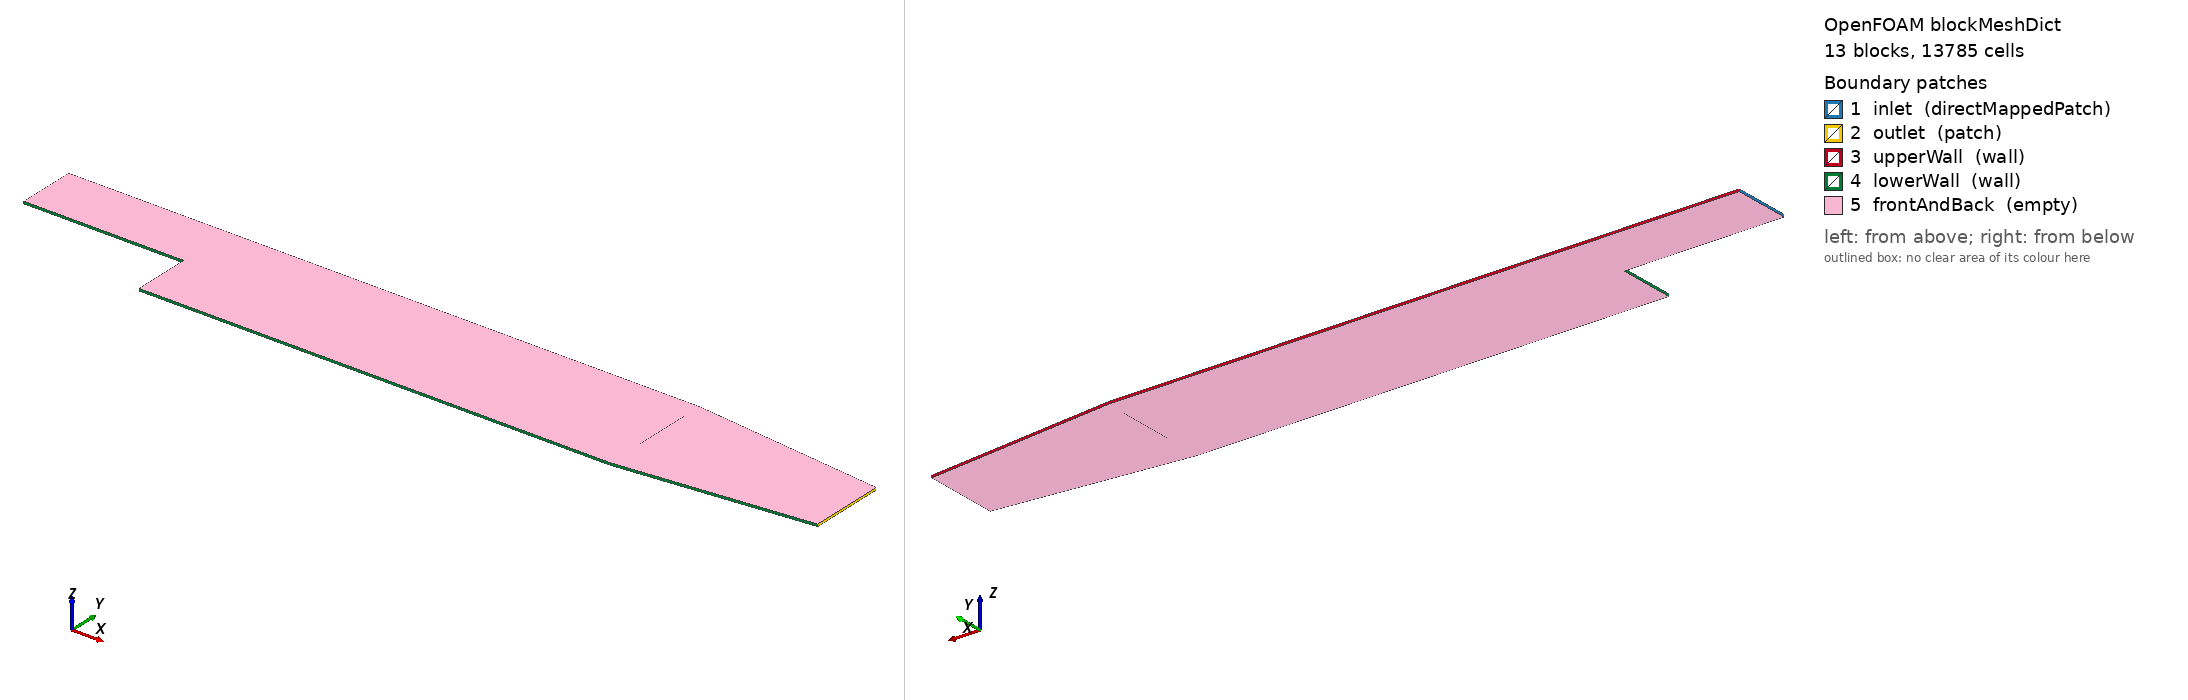

OpenFOAM case: the mesh blockMesh builds from blockMeshDict, 13 block(s), 13785 cells. Boundary patches (legend numbers): 1 inlet (directMappedPatch), 2 outlet (patch), 3 upperWall (wall), 4 lowerWall (wall), 5 frontAndBack (empty). Left view from above one corner, right view from below the opposite corner. Boundary conditions: 5 field file(s) under 0/; 5 of 5 drawn patches have an entry in a shipped field file.

=== constant/polyMesh/blockMeshDict ===
/*--------------------------------*- C++ -*----------------------------------*\
| =========                 |                                                 |
| \\      /  F ield         | OpenFOAM: The Open Source CFD Toolbox           |
|  \\    /   O peration     | Version:  2.0.0                                 |
|   \\  /    A nd           | Web:      www.OpenFOAM.org                      |
|    \\/     M anipulation  |                                                 |
\*---------------------------------------------------------------------------*/
FoamFile
{
    version     2.0;
    format      ascii;
    class       dictionary;
    object      blockMeshDict;
}
// * * * * * * * * * * * * * * * * * * * * * * * * * * * * * * * * * * * * * //

convertToMeters 0.001;

vertices        
(
    (-70.0 0 -0.5)
    (-70.0 3 -0.5)
    (-70.0 12.7 -0.5)
    (-70.0 25.4 -0.5)
    (0 -25.4 -0.5)
    (0 -5 -0.5)
    (0 0 -0.5)
    (0 3 -0.5)
    (0 12.7 -0.5)
    (0 25.4 -0.5)
    (206 -25.4 -0.5)
    (206 -8.5 -0.5)
    (206 0 -0.5)
    (206 6.5 -0.5)
    (206 17 -0.5)
    (206 25.4 -0.5)
    (290 -16.6 -0.5)
    (290 -6.3 -0.5)
    (290 0 -0.5)
    (290 4.5 -0.5)
    (290 11 -0.5)
    (290 16.6 -0.5)
    (-70.0 0 0.5)
    (-70.0 3 0.5)
    (-70.0 12.7 0.5)
    (-70.0 25.4 0.5)
    (0 -25.4 0.5)
    (0 -5 0.5)
    (0 0 0.5)
    (0 3 0.5)
    (0 12.7 0.5)
    (0 25.4 0.5)
    (206 -25.4 0.5)
    (206 -8.5 0.5)
    (206 0 0.5)
    (206 6.5 0.5)
    (206 17 0.5)
    (206 25.4 0.5)
    (290 -16.6 0.5)
    (290 -6.3 0.5)
    (290 0 0.5)
    (290 4.5 0.5)
    (290 11 0.5)
    (290 16.6 0.5)
);

blocks          
(
    hex (0 6 7 1 22 28 29 23) (70 7 1) simpleGrading (1 1.8 1)
    hex (1 7 8 2 23 29 30 24) (70 10 1) simpleGrading (1 4 1)
    hex (2 8 9 3 24 30 31 25) (70 13 1) simpleGrading (1 0.25 1)
    hex (4 10 11 5 26 32 33 27) (180 18 1) simpleGrading (4 1 1)
    hex (5 11 12 6 27 33 34 28) (180 9 1) edgeGrading (4 4 4 4 0.5 1 1 0.5 1 1 1 1)
    hex (6 12 13 7 28 34 35 29) (180 7 1) edgeGrading (4 4 4 4 1.8 1 1 1.8 1 1 1 1)
    hex (7 13 14 8 29 35 36 30) (180 10 1) edgeGrading (4 4 4 4 4 1 1 4 1 1 1 1)
    hex (8 14 15 9 30 36 37 31) (180 13 1) simpleGrading (4 0.25 1)
    hex (10 16 17 11 32 38 39 33) (25 18 1) simpleGrading (2.5 1 1)
    hex (11 17 18 12 33 39 40 34) (25 9 1) simpleGrading (2.5 1 1)
    hex (12 18 19 13 34 40 41 35) (25 7 1) simpleGrading (2.5 1 1)
    hex (13 19 20 14 35 41 42 36) (25 10 1) simpleGrading (2.5 1 1)
    hex (14 20 21 15 36 42 43 37) (25 13 1) simpleGrading (2.5 0.25 1)
);

edges           
(
);

boundary
(
    inlet 
    {
        type directMappedPatch;
        offset          ( 0.0495 0 0 );
        sampleRegion    region0;
        sampleMode      nearestCell;
        samplePatch     none;

        faces
        (
            (0 22 23 1)
            (1 23 24 2)
            (2 24 25 3)
        );
    }
    outlet
    {
        type patch;
        faces 
        (
            (16 17 39 38)
            (17 18 40 39)
            (18 19 41 40)
            (19 20 42 41)
            (20 21 43 42)
        );
    }
    upperWall 
    {
        type wall;
        faces 
        (
            (3 25 31 9)
            (9 31 37 15)
            (15 37 43 21)
        );
    }
    lowerWall 
    {
        type wall;
        faces
        (
            (0 6 28 22)
            (6 5 27 28)
            (5 4 26 27)
            (4 10 32 26)
            (10 16 38 32)
        );
    }
    frontAndBack 
    {
        type empty;
        faces
        (
            (22 28 29 23)
            (23 29 30 24)
            (24 30 31 25)
            (26 32 33 27)
            (27 33 34 28)
            (28 34 35 29)
            (29 35 36 30)
            (30 36 37 31)
            (32 38 39 33)
            (33 39 40 34)
            (34 40 41 35)
            (35 41 42 36)
            (36 42 43 37)
            (0 1 7 6)
            (1 2 8 7)
            (2 3 9 8)
            (4 5 11 10)
            (5 6 12 11)
            (6 7 13 12)
            (7 8 14 13)
            (8 9 15 14)
            (10 11 17 16)
            (11 12 18 17)
            (12 13 19 18)
            (13 14 20 19)
            (14 15 21 20)
        );
    }
);

// ************************************************************************* //


=== system/controlDict ===
/*--------------------------------*- C++ -*----------------------------------*\
| =========                 |                                                 |
| \\      /  F ield         | OpenFOAM: The Open Source CFD Toolbox           |
|  \\    /   O peration     | Version:  2.0.0                                 |
|   \\  /    A nd           | Web:      www.OpenFOAM.org                      |
|    \\/     M anipulation  |                                                 |
\*---------------------------------------------------------------------------*/
FoamFile
{
    version     2.0;
    format      ascii;
    class       dictionary;
    location    "system";
    object      controlDict;
}
// * * * * * * * * * * * * * * * * * * * * * * * * * * * * * * * * * * * * * //

application     pisoFoam;

startFrom       startTime;

startTime       0;

stopAt          endTime;

endTime         0.1;

deltaT          1e-05;

writeControl    timeStep;

writeInterval   100;

purgeWrite      0;

writeFormat     ascii;

writePrecision  6;

writeCompression off;

timeFormat      general;

timePrecision   6;

runTimeModifiable true;

functions
{
    probes
    {
        type            probes;
        functionObjectLibs ("libsampling.so");
        enabled         true;
        outputControl   timeStep;
        outputInterval  1;

        fields
        (
            p
        );

        probeLocations
        (
            ( 0.0254 0.0253 0 )
            ( 0.0508 0.0253 0 )
            ( 0.0762 0.0253 0 )
            ( 0.1016 0.0253 0 )
            ( 0.127 0.0253 0 )
            ( 0.1524 0.0253 0 )
            ( 0.1778 0.0253 0 )
        );

    }

    fieldAverage1
    {
        type            fieldAverage;
        functionObjectLibs ("libfieldFunctionObjects.so");
        enabled         true;
        outputControl   outputTime;

        fields
        (
            U
            {
                mean        on;
                prime2Mean  on;
                base        time;
            }

            p
            {
                mean        on;
                prime2Mean  on;
                base        time;
            }
        );
    }

    surfaceSampling
    {
        // Sample near-wall velocity

        type surfaces;

        // Where to load it from (if not already in solver)
        functionObjectLibs ("libsampling.so");
        enabled         true;
        outputControl   outputTime;

        interpolationScheme cellPoint;

        surfaceFormat vtk;

        // Fields to be sampled
        fields
        (
            U
        );

        surfaces
        (
            nearWall
            {
                type            patchInternalField;
                patches         ( lowerWall );
                distance        1E-6;
                interpolate     true;
                triangulate     false;
            }
        );
    }
}

// ************************************************************************* //


=== 0/B ===
/*--------------------------------*- C++ -*----------------------------------*\
| =========                 |                                                 |
| \\      /  F ield         | OpenFOAM: The Open Source CFD Toolbox           |
|  \\    /   O peration     | Version:  2.0.0                                 |
|   \\  /    A nd           | Web:      www.OpenFOAM.org                      |
|    \\/     M anipulation  |                                                 |
\*---------------------------------------------------------------------------*/
FoamFile
{
    version     2.0;
    format      ascii;
    class       volTensorField;
    object      B;
}
// * * * * * * * * * * * * * * * * * * * * * * * * * * * * * * * * * * * * * //

dimensions      [0 2 -2 0 0 0 0];

internalField   uniform (0 0 0 0 0 0 0 0 0);

boundaryField
{
    inlet           
    {
        type                directMapped;
        value               uniform (0 0 0 0 0 0 0 0 0);
        interpolationScheme cell;
        setAverage          false;
        average             (0 0 0 0 0 0 0 0 0);
    }

    outlet          
    {
        type                inletOutlet;
        inletValue          uniform (0 0 0 0 0 0 0 0 0);
        value               uniform (0 0 0 0 0 0 0 0 0);
    }

    upperWall       
    {
        type                zeroGradient;
    }

    lowerWall       
    {
        type                zeroGradient;
    }

    frontAndBack    
    {
        type                empty;
    }
}

// ************************************************************************* //


=== 0/U ===
/*--------------------------------*- C++ -*----------------------------------*\
| =========                 |                                                 |
| \\      /  F ield         | OpenFOAM: The Open Source CFD Toolbox           |
|  \\    /   O peration     | Version:  2.0.0                                 |
|   \\  /    A nd           | Web:      www.OpenFOAM.org                      |
|    \\/     M anipulation  |                                                 |
\*---------------------------------------------------------------------------*/
FoamFile
{
    version     2.0;
    format      ascii;
    class       volVectorField;
    object      U;
}
// * * * * * * * * * * * * * * * * * * * * * * * * * * * * * * * * * * * * * //

dimensions      [0 1 -1 0 0 0 0];

internalField   uniform (0 0 0);

boundaryField
{
    inlet           
    {
        type                directMapped;
        value               uniform (10 0 0);
        interpolationScheme cell;
        setAverage          true;
        average             (10 0 0);
    }

    outlet          
    {
        type                inletOutlet;
        inletValue          uniform (0 0 0);
        value               uniform (0 0 0);
    }

    upperWall       
    {
        type                fixedValue;
        value               uniform (0 0 0);
    }

    lowerWall       
    {
        type                fixedValue;
        value               uniform (0 0 0);
    }

    frontAndBack    
    {
        type                empty;
    }
}

// ************************************************************************* //


=== 0/k ===
/*--------------------------------*- C++ -*----------------------------------*\
| =========                 |                                                 |
| \\      /  F ield         | OpenFOAM: The Open Source CFD Toolbox           |
|  \\    /   O peration     | Version:  2.0.0                                 |
|   \\  /    A nd           | Web:      www.OpenFOAM.org                      |
|    \\/     M anipulation  |                                                 |
\*---------------------------------------------------------------------------*/
FoamFile
{
    version     2.0;
    format      ascii;
    class       volScalarField;
    object      k;
}
// * * * * * * * * * * * * * * * * * * * * * * * * * * * * * * * * * * * * * //

dimensions      [0 2 -2 0 0 0 0];

internalField   uniform 0;

boundaryField
{
    inlet           
    {
        type                directMapped;
        value               uniform 2e-05;
        interpolationScheme cell;
        setAverage          false;
        average             2e-05;
    }

    outlet          
    {
        type                inletOutlet;
        inletValue          uniform 0;
        value               uniform 0;
    }

    upperWall       
    {
        type                fixedValue;
        value               uniform 0;
    }

    lowerWall       
    {
        type                fixedValue;
        value               uniform 0;
    }

    frontAndBack    
    {
        type                empty;
    }
}

// ************************************************************************* //


=== 0/nuSgs ===
/*--------------------------------*- C++ -*----------------------------------*\
| =========                 |                                                 |
| \\      /  F ield         | OpenFOAM: The Open Source CFD Toolbox           |
|  \\    /   O peration     | Version:  2.0.0                                 |
|   \\  /    A nd           | Web:      www.OpenFOAM.org                      |
|    \\/     M anipulation  |                                                 |
\*---------------------------------------------------------------------------*/
FoamFile
{
    version     2.0;
    format      ascii;
    class       volScalarField;
    object      nuSgs;
}
// * * * * * * * * * * * * * * * * * * * * * * * * * * * * * * * * * * * * * //

dimensions      [0 2 -1 0 0 0 0];

internalField   uniform 0;

boundaryField
{
    inlet           
    {
        type            zeroGradient;
    }

    outlet          
    {
        type            zeroGradient;
    }

    upperWall       
    {
        type            zeroGradient;
    }

    lowerWall       
    {
        type            zeroGradient;
    }

    frontAndBack    
    {
        type            empty;
    }
}

// ************************************************************************* //


=== 0/nuTilda ===
/*--------------------------------*- C++ -*----------------------------------*\
| =========                 |                                                 |
| \\      /  F ield         | OpenFOAM: The Open Source CFD Toolbox           |
|  \\    /   O peration     | Version:  2.0.0                                 |
|   \\  /    A nd           | Web:      www.OpenFOAM.org                      |
|    \\/     M anipulation  |                                                 |
\*---------------------------------------------------------------------------*/
FoamFile
{
    version     2.0;
    format      ascii;
    class       volScalarField;
    object      nuTilda;
}
// * * * * * * * * * * * * * * * * * * * * * * * * * * * * * * * * * * * * * //

dimensions      [0 2 -1 0 0 0 0];

internalField   uniform 0;

boundaryField
{
    inlet           
    {
        type                directMapped;
        value               uniform 0;
        interpolationScheme cell;
        setAverage          false;
        average             0;
    }

    outlet          
    {
        type                inletOutlet;
        inletValue          uniform 0;
        value               uniform 0;
    }

    upperWall       
    {
        type                fixedValue;
        value               uniform 0;
    }

    lowerWall       
    {
        type                fixedValue;
        value               uniform 0;
    }

    frontAndBack    
    {
        type                empty;
    }
}

// ************************************************************************* //
